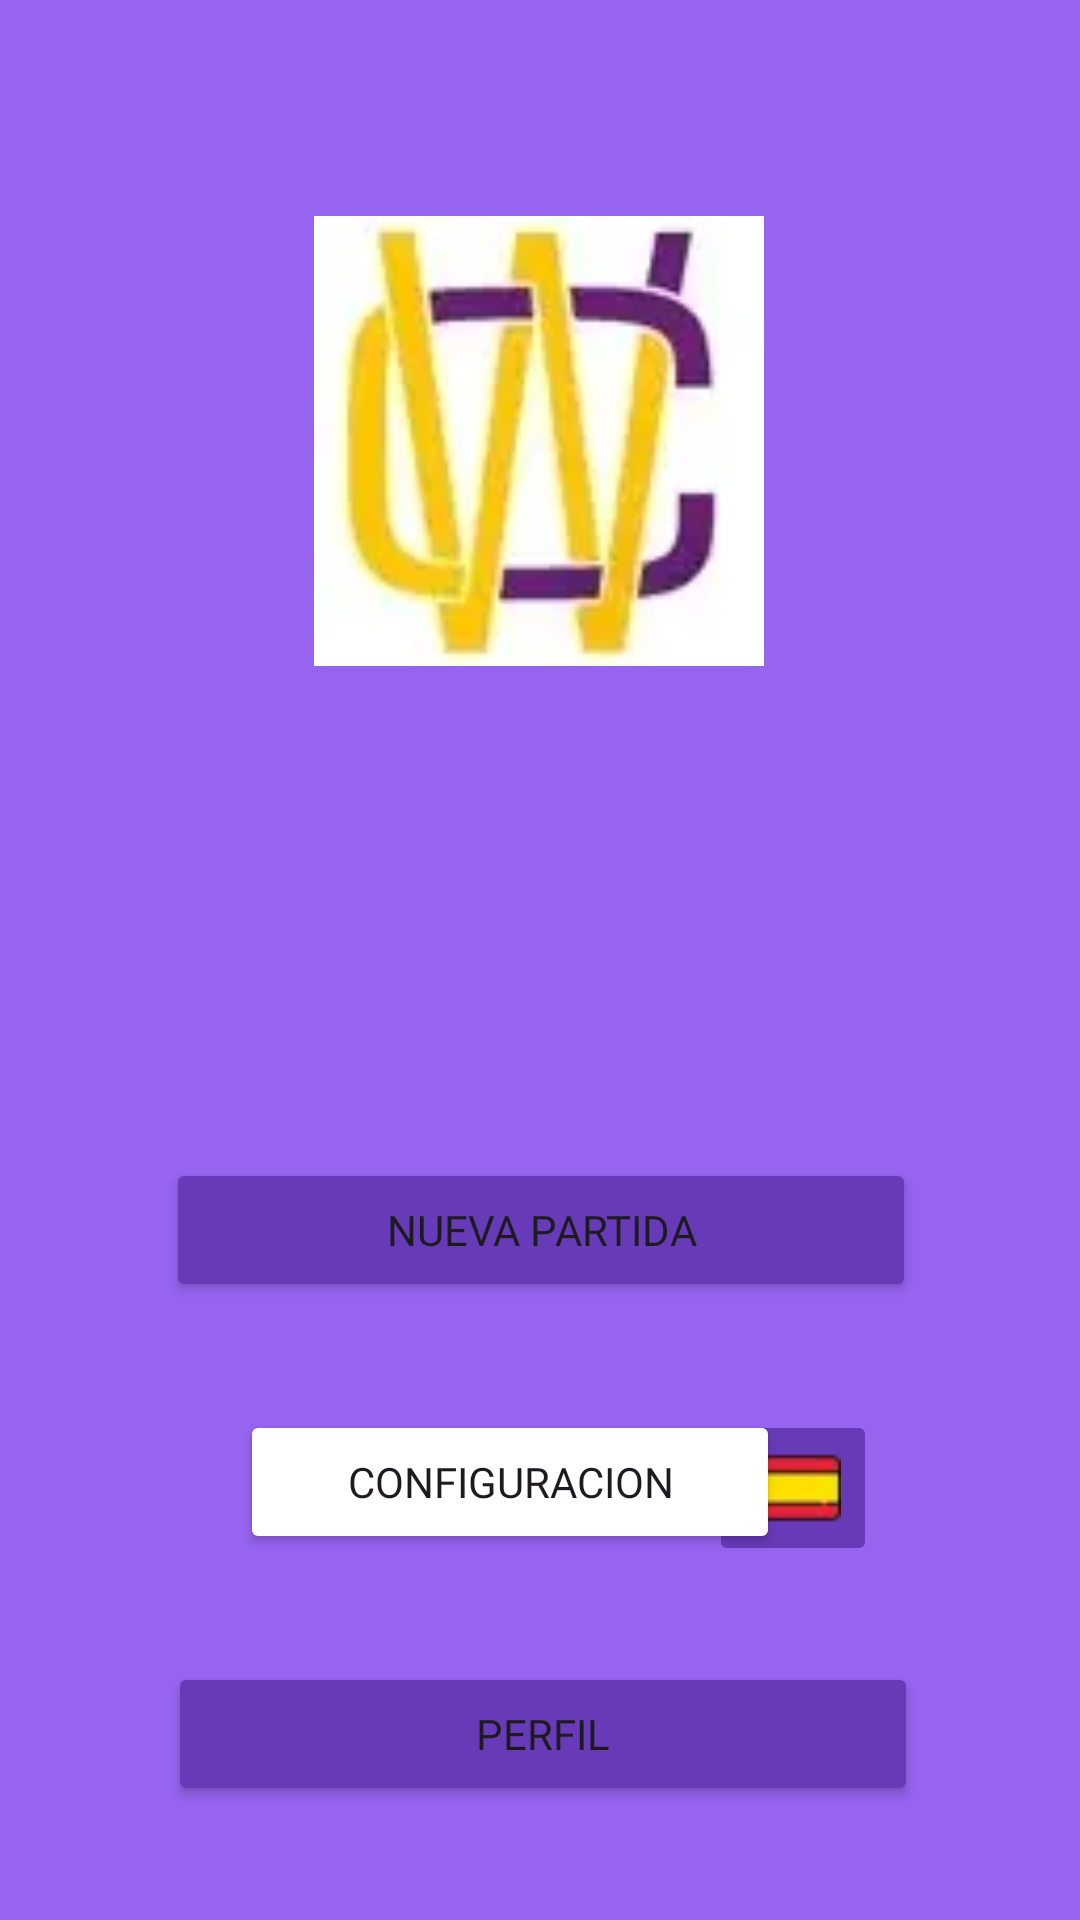

Reconstruct the res/layout file that produces this screen, plus the resources it refers to.
<!-- AndroidManifest.xml: application theme Theme.Proyecto_PalabrasDesordenadas -->
<!-- res/layout/activity_menu.xml -->
<?xml version="1.0" encoding="utf-8"?>
<androidx.constraintlayout.widget.ConstraintLayout xmlns:android="http://schemas.android.com/apk/res/android"
    xmlns:app="http://schemas.android.com/apk/res-auto"
    xmlns:tools="http://schemas.android.com/tools"
    android:layout_width="match_parent"
    android:layout_height="match_parent"
    android:background="#9664EF"
    tools:context=".MenuActivity">

    <ImageView
        android:id="@+id/img_logo2"
        android:layout_width="150dp"
        android:layout_height="150dp"
        android:layout_marginTop="72dp"
        android:background="@drawable/borde_redondo"
        android:contentDescription="Logo de Chaos"
        android:scaleType="centerCrop"
        android:src="@drawable/logochaos"
        app:layout_constraintEnd_toEndOf="parent"
        app:layout_constraintHorizontal_bias="0.498"
        app:layout_constraintStart_toStartOf="parent"
        app:layout_constraintTop_toTopOf="parent" />

    <Button
        android:id="@+id/btn_nueva_partida"
        android:layout_width="250dp"
        android:layout_height="wrap_content"
        android:layout_marginStart="32dp"
        android:layout_marginTop="164dp"
        android:layout_marginEnd="32dp"
        android:backgroundTint="#673AB7"
        android:fontFamily="@font/montserrat_medium"
        android:text="NUEVA PARTIDA"
        app:layout_constraintEnd_toEndOf="parent"
        app:layout_constraintHorizontal_bias="0.505"
        app:layout_constraintStart_toStartOf="parent"
        app:layout_constraintTop_toBottomOf="@+id/img_logo2" />

    <ImageButton
        android:id="@+id/btn_idioma"
        android:layout_width="wrap_content"
        android:layout_height="wrap_content"
        android:layout_marginTop="36dp"
        android:backgroundTint="#673AB7"
        app:layout_constraintEnd_toEndOf="parent"
        app:layout_constraintHorizontal_bias="0.777"
        app:layout_constraintStart_toStartOf="parent"
        app:layout_constraintTop_toBottomOf="@+id/btn_nueva_partida"
        app:srcCompat="@drawable/espana" />

    <Button
        android:id="@+id/btn_configuracion"
        android:layout_width="180dp"
        android:layout_height="wrap_content"
        android:layout_marginStart="80dp"
        android:layout_marginTop="36dp"
        android:layout_marginEnd="32dp"
        android:backgroundTint="#673AB7"
        android:backgroundTintMode="add"
        android:fontFamily="@font/montserrat_medium"
        android:text="CONFIGURACION"
        app:layout_constraintEnd_toStartOf="@+id/btn_idioma"
        app:layout_constraintHorizontal_bias="0.0"
        app:layout_constraintStart_toStartOf="parent"
        app:layout_constraintTop_toBottomOf="@+id/btn_nueva_partida" />

    <Button
        android:id="@+id/btn_perfil"
        android:layout_width="250dp"
        android:layout_height="wrap_content"
        android:layout_marginTop="36dp"
        android:backgroundTint="#673AB7"
        android:fontFamily="@font/montserrat_medium"
        android:text="PERFIL"
        app:layout_constraintBottom_toBottomOf="parent"
        app:layout_constraintEnd_toEndOf="parent"
        app:layout_constraintHorizontal_bias="0.509"
        app:layout_constraintStart_toStartOf="parent"
        app:layout_constraintTop_toBottomOf="@+id/btn_configuracion"
        app:layout_constraintVertical_bias="0.0" />

</androidx.constraintlayout.widget.ConstraintLayout>
<!-- resources referenced by this layout -->
<resources>
  <!-- drawable borde_redondo (drawable) -->
  <?xml version="1.0" encoding="utf-8"?>
  <shape xmlns:android="http://schemas.android.com/apk/res/android"
      android:shape="oval">
      <solid android:color="#00000000"/>
      <size
          android:width="250dp"
          android:height="250dp"/>
      <stroke android:color="@color/black" android:width="1dp"/>
  </shape>
  <!-- drawable espana: webp bitmap (drawable, 404 bytes) -->
  <!-- drawable logochaos: png bitmap (drawable, 12738 bytes) -->
  <style name="Theme.Proyecto_PalabrasDesordenadas" parent="Base.Theme.Proyecto_PalabrasDesordenadas" />
  <color name="black">#FF000000</color>
  <style name="Base.Theme.Proyecto_PalabrasDesordenadas" parent="Theme.Material3.DayNight.NoActionBar">
          
          
      </style>
</resources>
